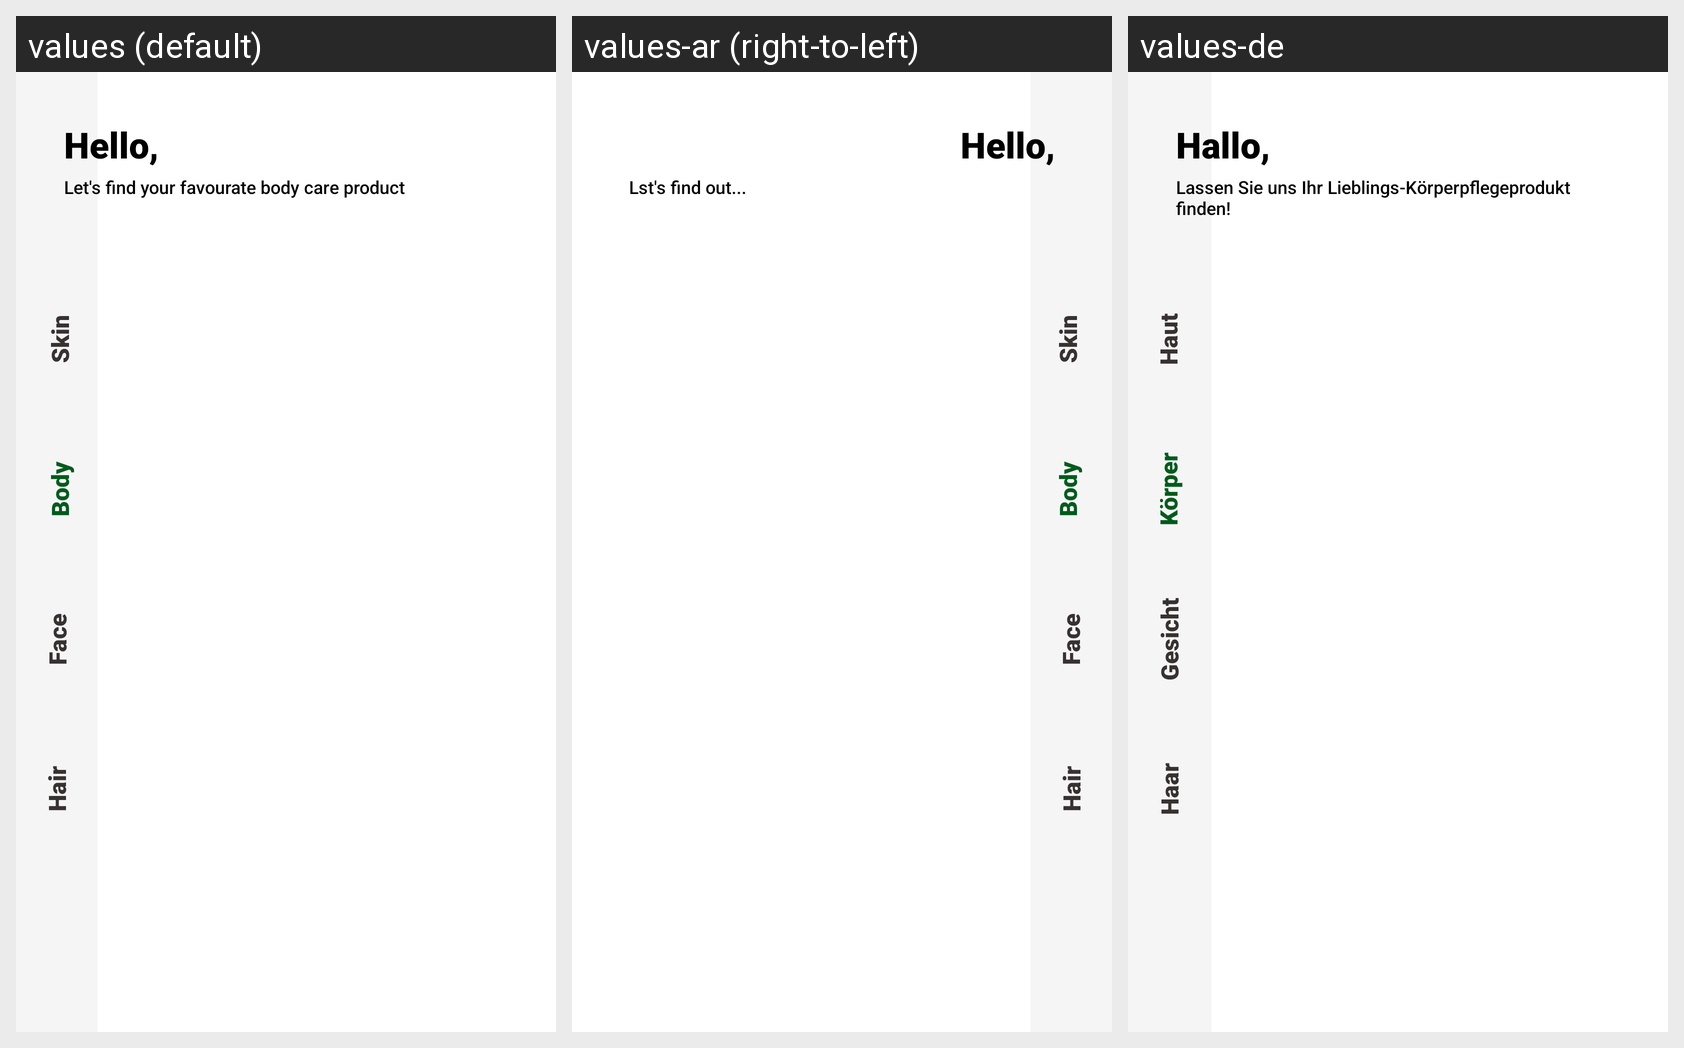

This grid shows one Android layout under several languages. Give, for every string resource on the screen, its name, the default text and each shown locale's text.
Android screen res/layout/activity_body_page.xml rendered under 3 locales, left to right: values (default), values-ar (right-to-left), values-de. Device: Nexus 5 (rendered at 1080×1920; each locale shown at half size, 540×960, under a caption strip naming it); theme Theme.Ecommerce.
Strings drawn on this screen, with the default value and each locale's value (text and hints the layout hard-codes, and strings that could not be matched under every locale, appear in the picture but are not listed):

Face_Page
  values: Face
  values-ar: Face
  values-de: Gesicht

Skin_Page
  values: Skin
  values-ar: Skin
  values-de: Haut

Body_Page
  values: Body
  values-ar: Body
  values-de: Körper

Hair_Page
  values: Hair
  values-ar: Hair
  values-de: Haar

Hello
  values: Hello,
  values-ar: Hello, 
  values-de: Hallo,

welcome_Text
  values: Let's find your favourate body care product
  values-ar: Lst's find out...
  values-de: Lassen Sie uns Ihr Lieblings-Körperpflegeprodukt finden!
